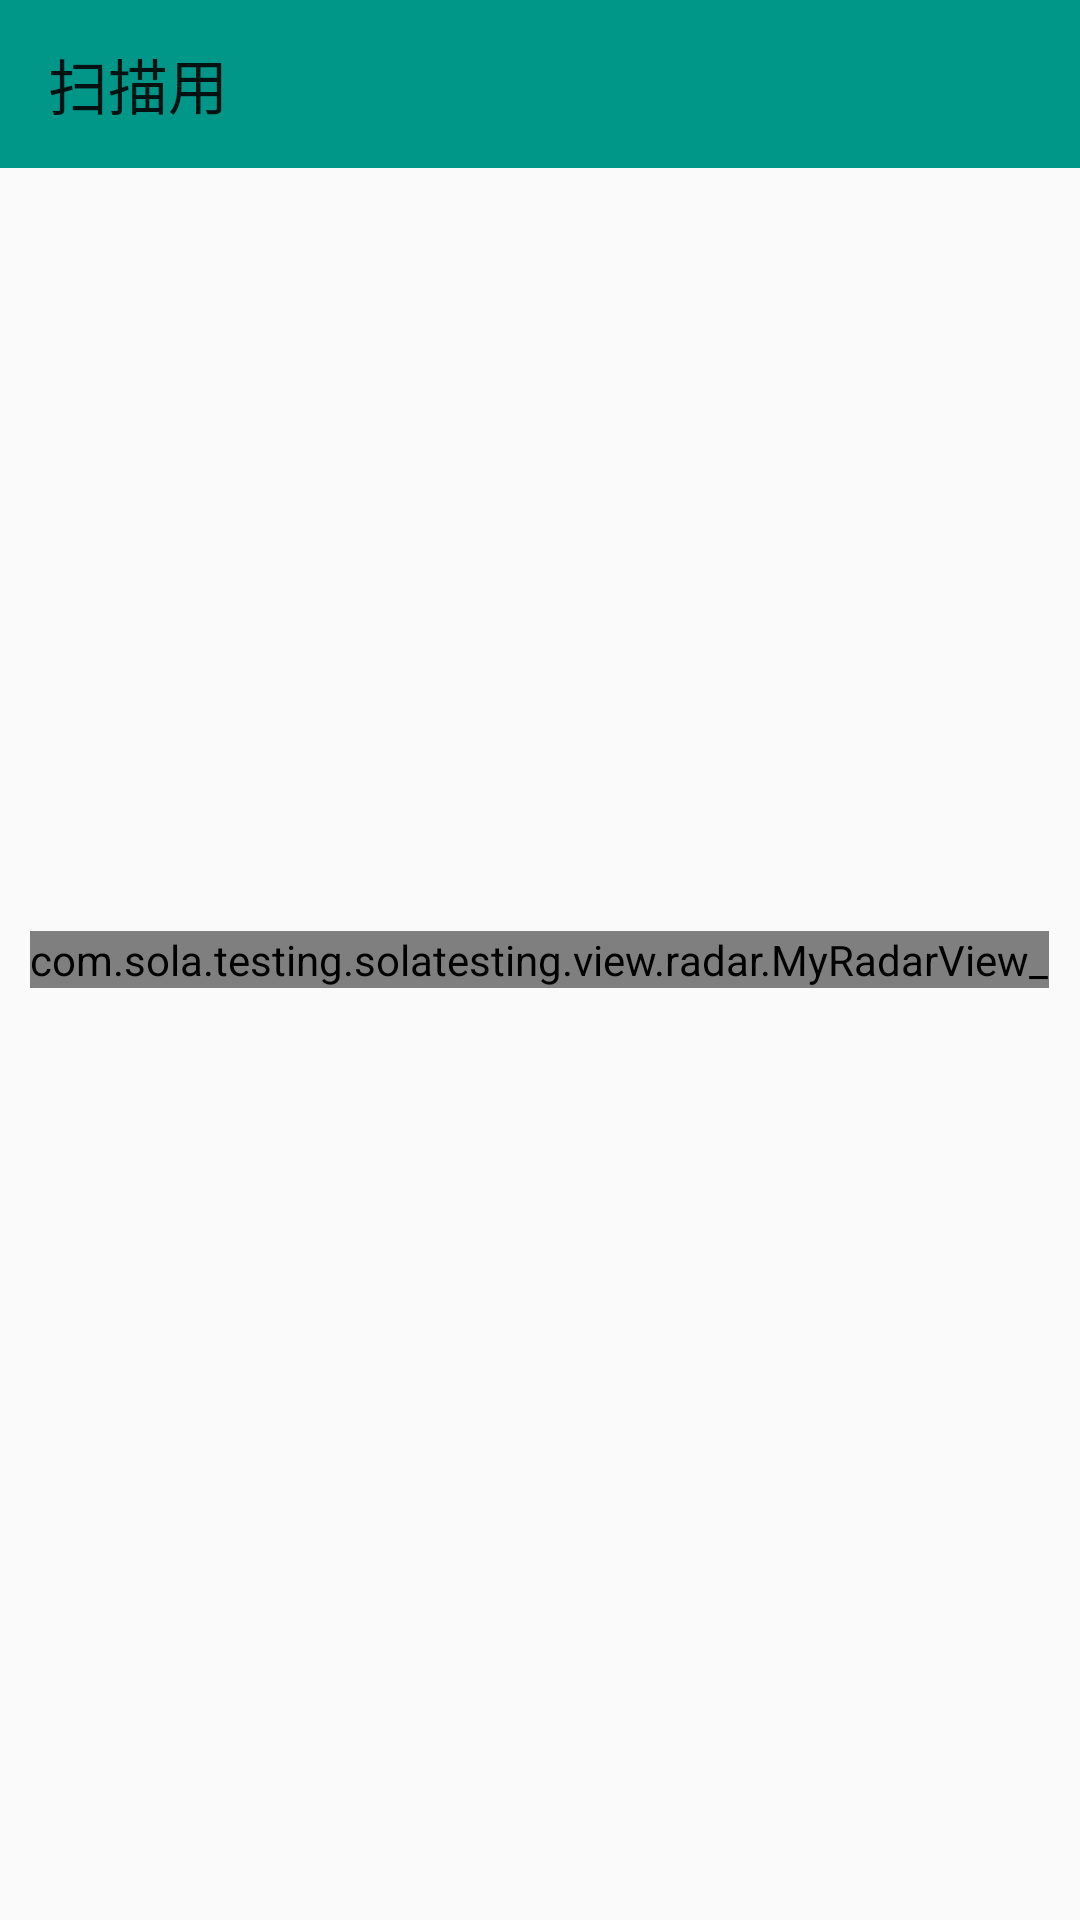

Write the Android layout XML for this screen, with the resource values it uses.
<!-- AndroidManifest.xml: application theme MaterialTheme -->
<!-- res/layout/activity_radar.xml -->
<?xml version="1.0" encoding="utf-8"?>
<FrameLayout xmlns:android="http://schemas.android.com/apk/res/android"
             xmlns:app="http://schemas.android.com/apk/res-auto"
             android:layout_width="match_parent"
             android:layout_height="match_parent"
             android:orientation="vertical">


    <android.support.v7.widget.Toolbar
        android:id="@+id/id_tool_bar"
        android:layout_width="match_parent"
        android:layout_height="@dimen/abc_action_bar_default_height_material"
        android:background="?attr/colorPrimary"
        app:title="扫描用"
        />


    <com.sola.testing.solatesting.view.radar.MyRadarView_
        android:id="@+id/id_radar_view"
        android:layout_width="wrap_content"
        android:layout_height="wrap_content"
        android:layout_gravity="center"
        />

</FrameLayout>
<!-- resources referenced by this layout -->
<resources>
  <style name="MaterialTheme" parent="MaterialThemeBasic">
          <item name="android:windowContentTransitions">true</item>
          <item name="android:windowSharedElementEnterTransition">@transition/changbounds</item>
          <item name="android:windowSharedElementExitTransition">@transition/changbounds</item>
      </style>
  <style name="MaterialThemeBasic" parent="MaterialBaseTheme">
          <item name="windowNoTitle">true</item>
          <item name="windowActionBar">false</item>
          <item name="android:statusBarColor">@color/material_blue_700</item>
          <item name="android:colorControlHighlight">#c6fbfa</item>
  
      </style>
  <style name="MaterialBaseTheme" parent="Theme.AppCompat.Light">
          <item name="android:windowActionBar">false</item>
          <item name="android:windowNoTitle">true</item>
          
          <item name="colorPrimary">@color/material_blue_500</item>
          <item name="colorPrimaryDark">@color/material_blue_700</item>
          <item name="colorAccent">@color/material_green_A200</item>
      </style>
  <color name="material_blue_700">#00796B</color>
  <color name="material_blue_500">#009688</color>
  <color name="material_green_A200">#FD87A9</color>
</resources>
